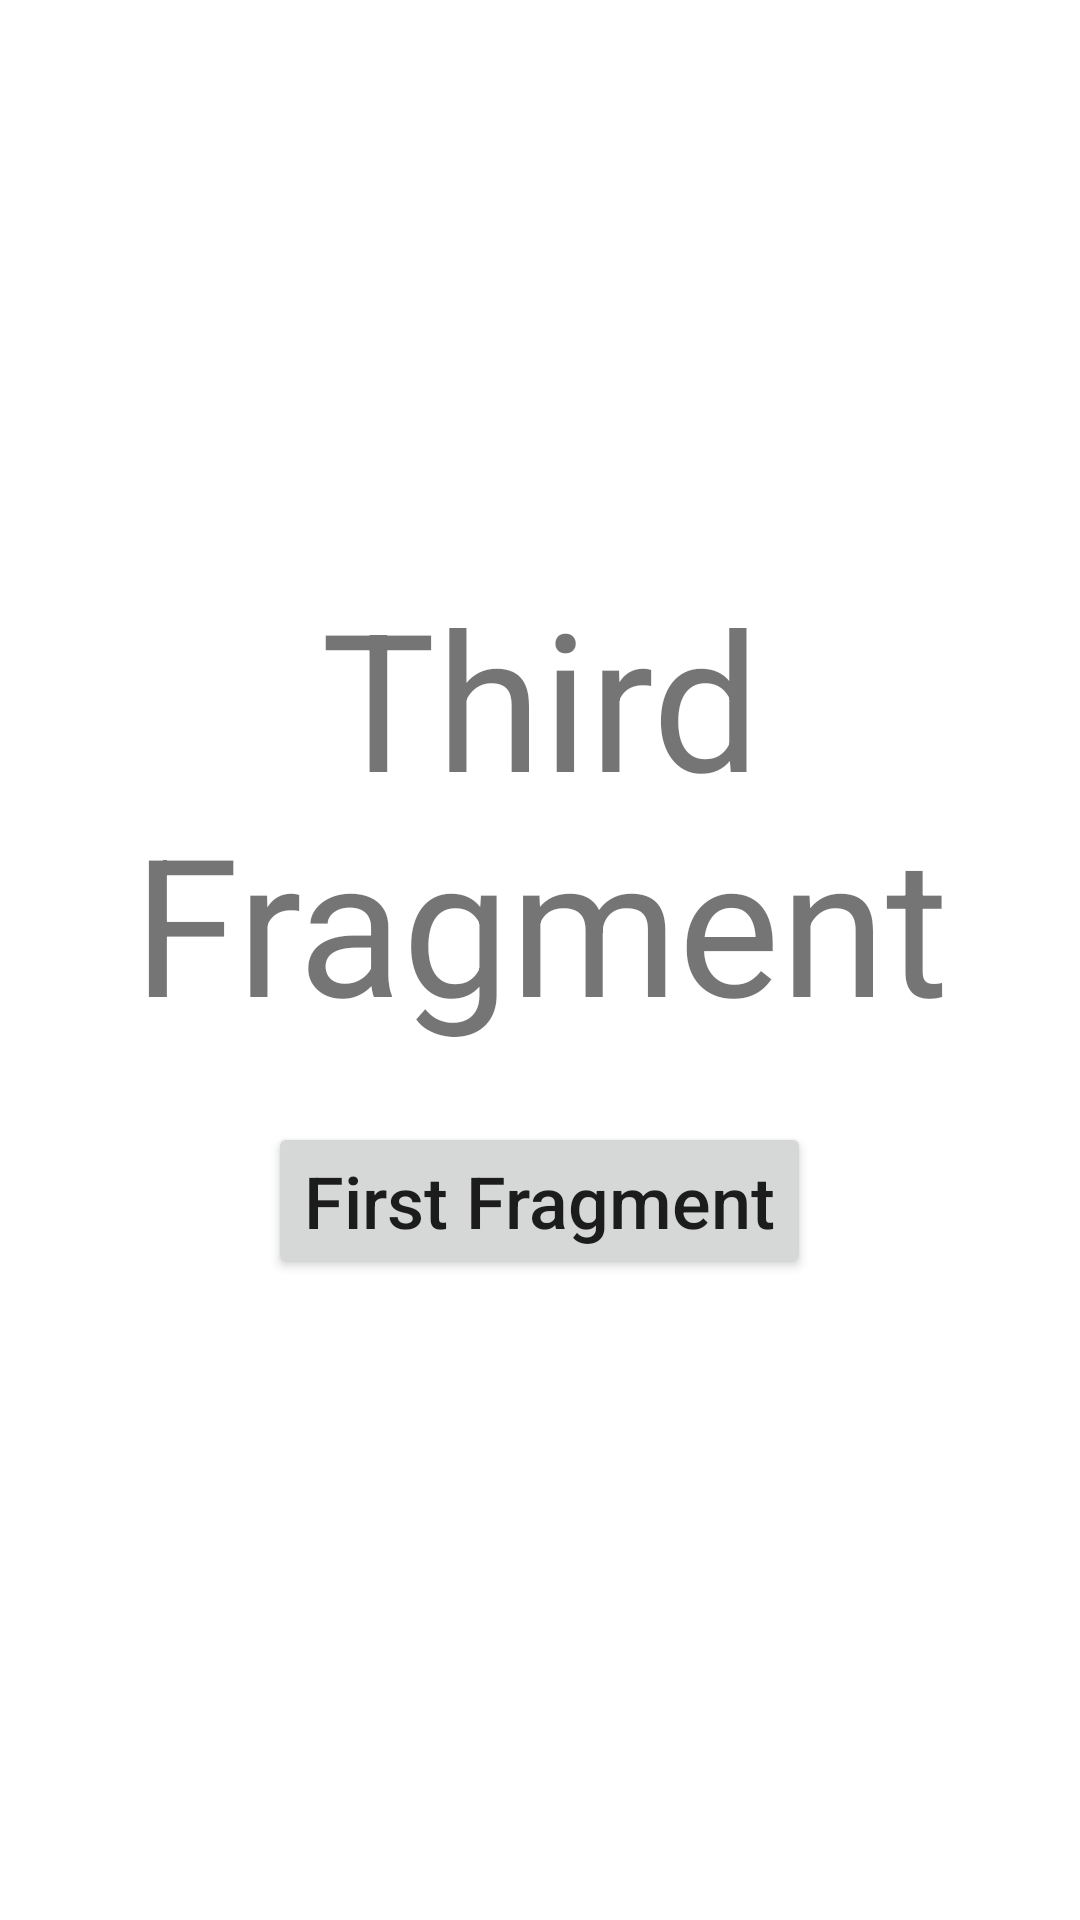

Produce the Android XML layout that renders to this screen, including the resource entries it uses.
<!-- AndroidManifest.xml: application theme Theme.AndroidNavigationPractice -->
<!-- res/layout/fragment_three.xml -->
<?xml version="1.0" encoding="utf-8"?>
<LinearLayout xmlns:android="http://schemas.android.com/apk/res/android"
    xmlns:tools="http://schemas.android.com/tools"
    android:layout_width="match_parent"
    android:layout_height="match_parent"
    android:orientation="vertical"
    android:gravity="center"
    tools:context=".ThreeFragment">

    <TextView
        android:layout_width="match_parent"
        android:layout_height="wrap_content"
        android:gravity="center"
        android:textSize="64sp"
        android:text="@string/three" />

    <Button
        android:layout_margin="24dp"
        android:layout_width="wrap_content"
        android:layout_height="wrap_content"
        android:id="@+id/next_button"
        android:text="@string/one"
        android:textSize="24sp"
        android:textAllCaps="false" />

</LinearLayout>
<!-- resources referenced by this layout -->
<resources>
  <string name="one">First Fragment</string>
  <string name="three">Third Fragment</string>
  <style name="Theme.AndroidNavigationPractice" parent="Theme.MaterialComponents.DayNight.DarkActionBar">
          
          <item name="colorPrimary">@color/purple_500</item>
          <item name="colorPrimaryVariant">@color/purple_700</item>
          <item name="colorOnPrimary">@color/white</item>
          
          <item name="colorSecondary">@color/teal_200</item>
          <item name="colorSecondaryVariant">@color/teal_700</item>
          <item name="colorOnSecondary">@color/black</item>
          
          <item name="android:statusBarColor" tools:targetApi="l">?attr/colorPrimaryVariant</item>
          
      </style>
  <!-- not gathered from this repository: default colours our renderer supplied (Android Studio template values) -->
  <color name="purple_500">#FF6200EE</color>
  <color name="purple_700">#FF3700B3</color>
  <color name="teal_200">#FF03DAC5</color>
  <color name="teal_700">#FF018786</color>
  <color name="black">#FF000000</color>
  <color name="white">#FFFFFFFF</color>
</resources>
